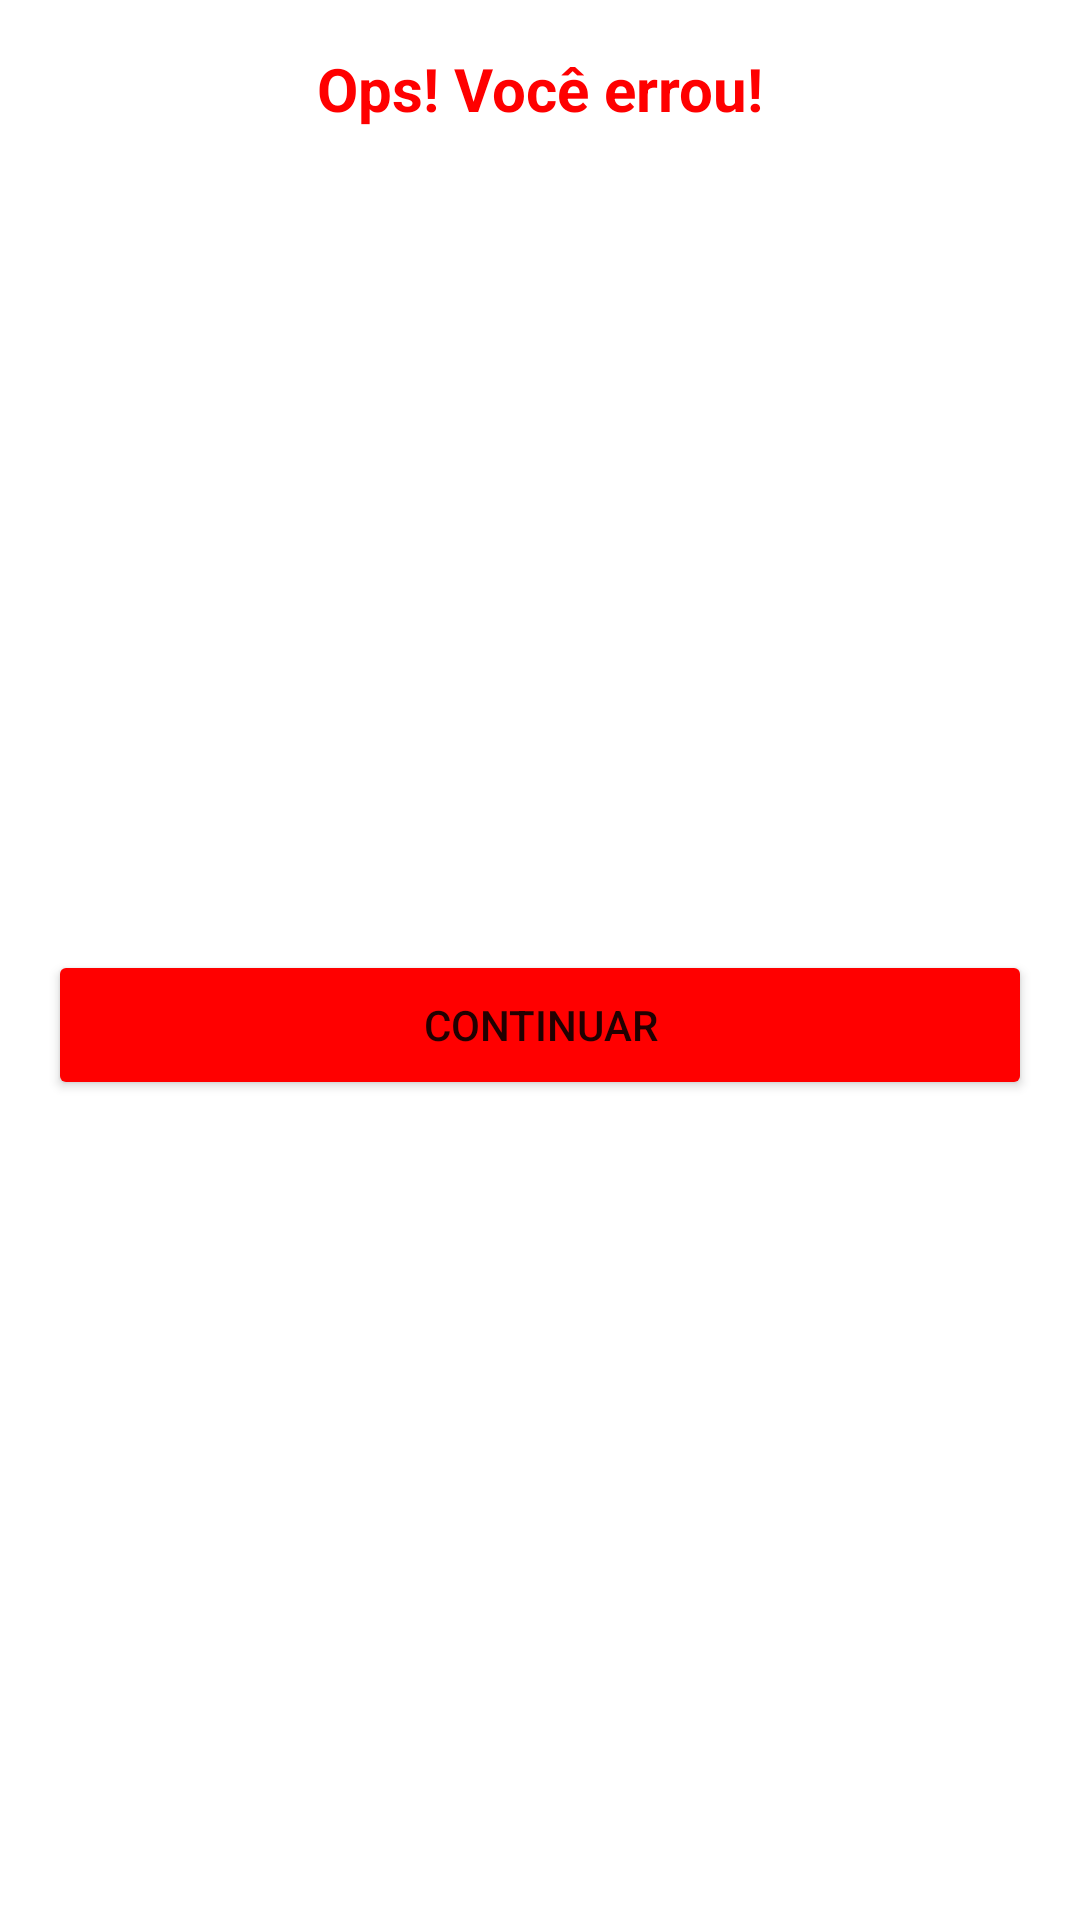

Produce the Android XML layout that renders to this screen, including the resource entries it uses.
<!-- AndroidManifest.xml: application theme Theme.Colcheius -->
<!-- res/layout/dialog_answer_incorrect.xml -->
<?xml version="1.0" encoding="utf-8"?>
<androidx.constraintlayout.widget.ConstraintLayout xmlns:android="http://schemas.android.com/apk/res/android"
    xmlns:app="http://schemas.android.com/apk/res-auto"
    android:layout_width="match_parent"
    android:layout_height="wrap_content">

    <TextView
        android:id="@+id/textCorrect"
        android:layout_width="wrap_content"
        android:layout_height="wrap_content"
        android:layout_marginTop="16dp"
        android:text="@string/text_incorrect_answer"
        android:textColor="@color/red"
        android:textSize="20sp"
        android:textStyle="bold"
        app:layout_constraintEnd_toEndOf="parent"
        app:layout_constraintStart_toStartOf="parent"
        app:layout_constraintTop_toTopOf="parent" />

    <Button
        android:id="@+id/bt_continue"
        android:layout_width="match_parent"
        android:layout_height="50dp"
        android:layout_marginHorizontal="16dp"
        android:layout_marginVertical="16dp"
        android:text="@string/bt_continue"
        android:backgroundTint="@color/red"
        app:layout_constraintEnd_toEndOf="parent"
        app:layout_constraintBottom_toBottomOf="parent"
        app:layout_constraintStart_toStartOf="parent"
        app:layout_constraintTop_toBottomOf="@id/textCorrect" />

</androidx.constraintlayout.widget.ConstraintLayout>
<!-- resources referenced by this layout -->
<resources>
  <color name="red">#FF0000</color>
  <string name="bt_continue">Continuar</string>
  <string name="text_incorrect_answer">Ops! Você errou!</string>
  <style name="Theme.Colcheius" parent="Theme.MaterialComponents.Light.DarkActionBar">
          
          <item name="colorPrimary">@color/green_500</item>
          <item name="colorPrimaryVariant">@color/green_700</item>
          <item name="colorOnPrimary">@color/white</item>
          
          <item name="colorSecondary">@color/green_200</item>
          <item name="colorSecondaryVariant">@color/green_700</item>
          <item name="colorOnSecondary">@color/black</item>
          
          <item name="android:statusBarColor" tools:targetApi="l">?attr/colorPrimaryVariant</item>
          
      </style>
  <color name="green_500">#4CAF50</color>
  <color name="green_700">#388E3C</color>
  <color name="white">#FFFFFFFF</color>
  <color name="green_200">#A5D6A7</color>
  <color name="black">#FF000000</color>
</resources>
